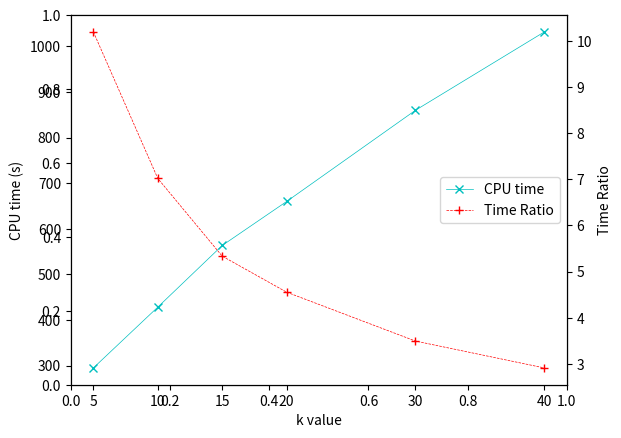

This chart was generated by the following Python code:
#!/usr/bin/env python3
# -*- coding: utf-8 -*-

import matplotlib.pyplot as plt
import numpy as np

x = [5, 10, 15, 20, 30, 40]
y1 = [294.855, 428.235, 563.401, 659.891, 859.951, 1031.771]
y2 = []

init_CPU_time = 3005.771

for i in y1:
    y2.append(init_CPU_time / i)

fig = plt.figure()

plt.xlabel('k value')

ax1 = fig.add_subplot(111)
ax1.plot(x, y1, 'cx-', linewidth=0.5, label='CPU time')
ax1.set_ylabel('CPU time (s)')
plt.xticks(x)
# ax1.set_title("Double Y axis")

ax2 = ax1.twinx()  # this is the important function
ax2.plot(x, y2, 'r+--', linewidth=0.5, label='Time Ratio')
ax2.set_ylabel('Time Ratio')

# handles, labels = [], []
# for ax in fig.axes:
#     for h, l in zip(*ax.get_legend_handles_labels()):
#         handles.append(h)
#         labels.append(l)
#
# plt.legend(handles, labels, loc='center right')

h1, l1 = ax1.get_legend_handles_labels()
h2, l2 = ax2.get_legend_handles_labels()

plt.legend(h1 + h2, l1 + l2, loc='center right')

plt.show()
